The GitHub repository SnehalThakur/ComputerVision-CV contains a labelled image folder "dataset" with 12 categories: black-grass, charlock, cleavers, common chickweed, common wheat, fat hen, loose silky-bent, maize, scentless mayweed, shepherds purse, small-flowered cranesbill, sugar beet. Examples follow, each with its label.

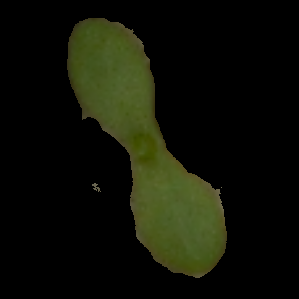
Label: scentless mayweed

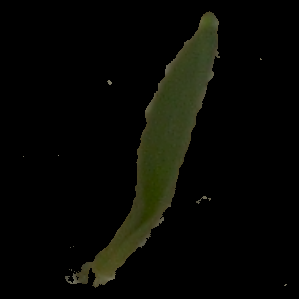
Label: common wheat

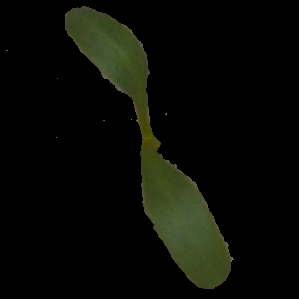
Label: sugar beet

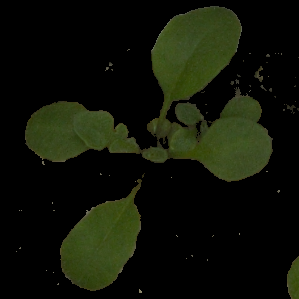
Label: shepherds purse

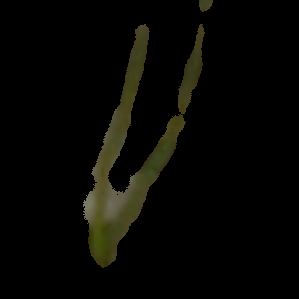
Label: loose silky-bent

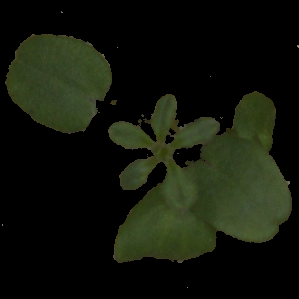
Label: cleavers
